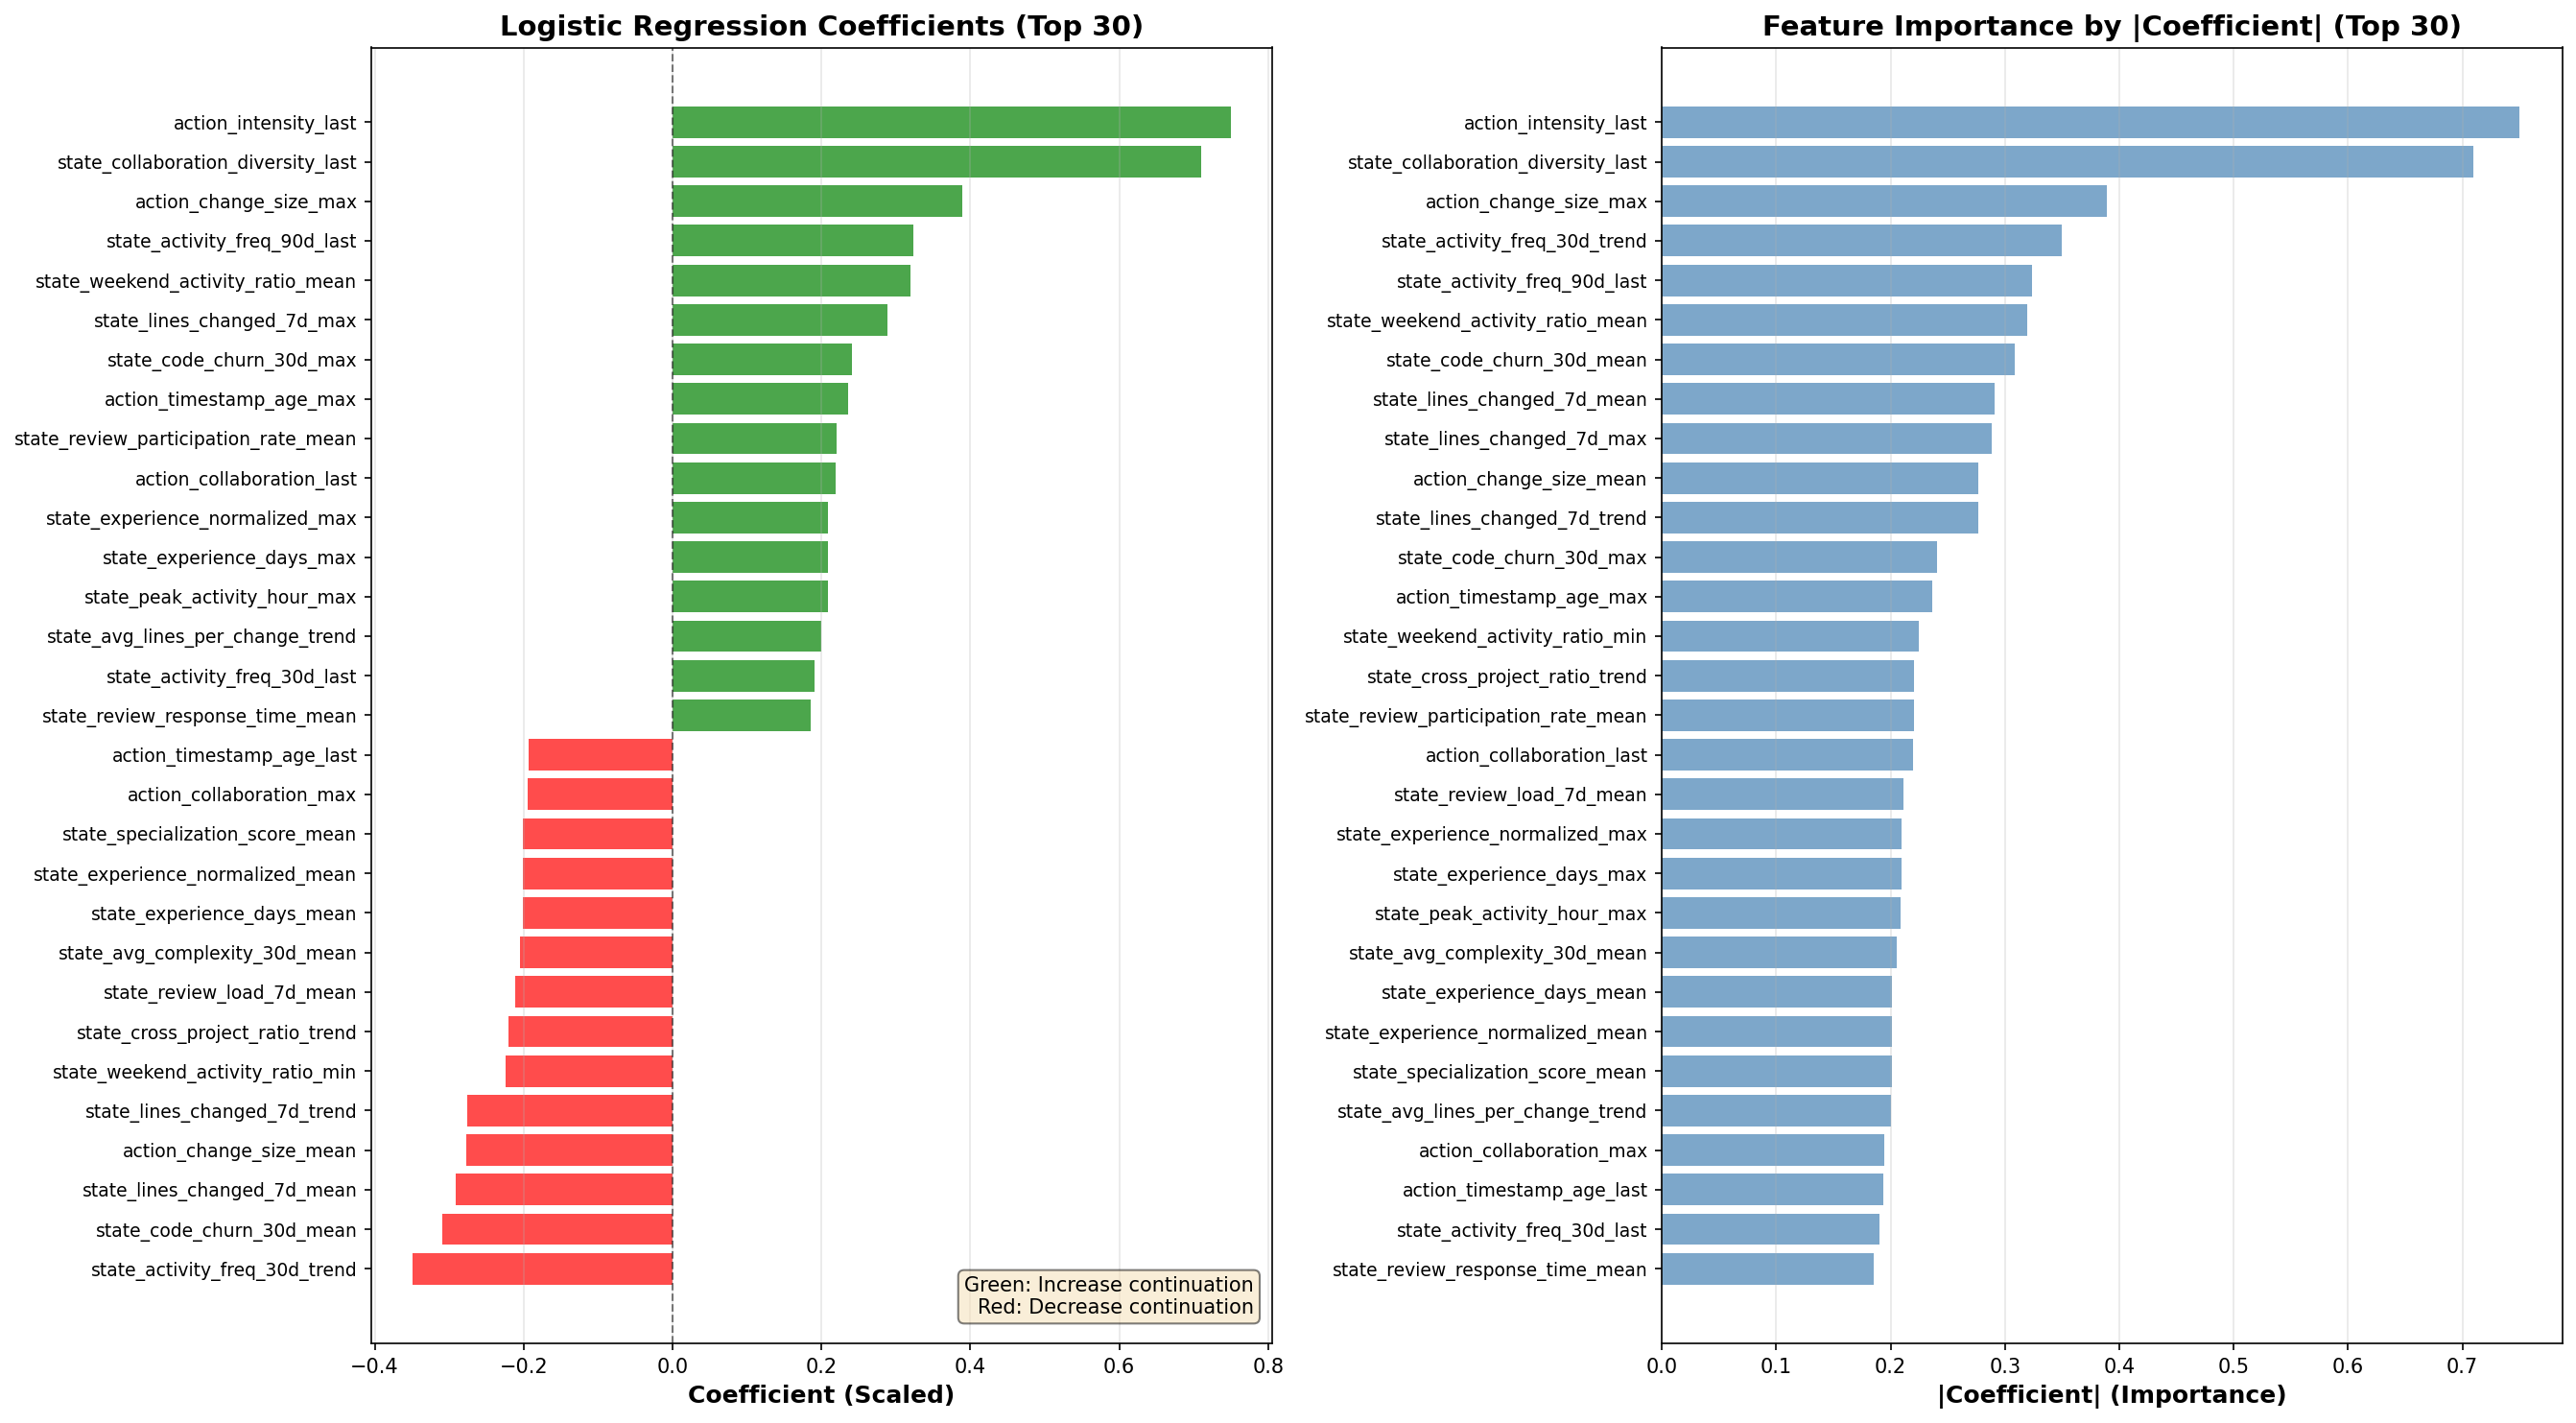

Values plotted in this chart, from the file beside it:
feature, coef_scaled, coef_original, abs_coef_scaled, abs_coef_original
action_intensity_last, 0.7498, 3.774, 0.7498, 3.774
state_collaboration_diversity_last, 0.7097, 3.522, 0.7097, 3.522
action_change_size_max, 0.3887, 0.0001091, 0.3887, 0.0001091
state_activity_freq_30d_trend, -0.3495, -1.405, 0.3495, 1.405
state_activity_freq_90d_last, 0.3236, 1.632, 0.3236, 1.632
state_weekend_activity_ratio_mean, 0.3196, 7.724, 0.3196, 7.724
state_code_churn_30d_mean, -0.3087, -0.001034, 0.3087, 0.001034
state_lines_changed_7d_mean, -0.2912, -0.0001362, 0.2912, 0.0001362
state_lines_changed_7d_max, 0.2883, 9.581591036808318e-06, 0.2883, 9.581591036808318e-06
action_change_size_mean, -0.2769, -0.0008639, 0.2769, 0.0008639
state_lines_changed_7d_trend, -0.2762, -3.845768926679918e-05, 0.2762, 3.845768926679918e-05
state_code_churn_30d_max, 0.2406, 7.194062152221982e-05, 0.2406, 7.194062152221982e-05
action_timestamp_age_max, 0.2362, 0.03718, 0.2362, 0.03718
state_weekend_activity_ratio_min, -0.2243, -6.3, 0.2243, 6.3
state_cross_project_ratio_trend, -0.2206, -0.8833, 0.2206, 0.8833
state_review_participation_rate_mean, 0.2203, 4.554, 0.2203, 4.554
action_collaboration_last, 0.2193, 1.162, 0.2193, 1.162
state_review_load_7d_mean, -0.2109, -0.1196, 0.2109, 0.1196
state_experience_normalized_max, 0.2094, 3.299, 0.2094, 3.299
state_experience_days_max, 0.2094, 5.782779135834085e-05, 0.2094, 5.782779135834085e-05
state_peak_activity_hour_max, 0.209, 0.1613, 0.209, 0.1613
state_avg_complexity_30d_mean, -0.2053, -4.258, 0.2053, 4.258
state_experience_days_mean, -0.2013, -0.0006426, 0.2013, 0.0006426
state_experience_normalized_mean, -0.2013, -36.66, 0.2013, 36.66
state_specialization_score_mean, -0.2009, -4.122, 0.2009, 4.122
state_avg_lines_per_change_trend, 0.2002, 0.0001083, 0.2002, 0.0001083
action_collaboration_max, -0.1945, -2.583, 0.1945, 2.583
action_timestamp_age_last, -0.1933, -0.03819, 0.1933, 0.03819
state_activity_freq_30d_last, 0.1902, 1.085, 0.1902, 1.085
state_review_response_time_mean, 0.1854, 0.103, 0.1854, 0.103
action_timestamp_age_mean, -0.1841, -0.146, 0.1841, 0.146
state_avg_interaction_strength_last, 0.1839, 1.139, 0.1839, 1.139
state_code_churn_7d_max, -0.1798, -3.8459770645561883e-05, 0.1798, 3.8459770645561883e-05
state_total_files_touched_mean, 0.1777, 0.004403, 0.1777, 0.004403
state_avg_complexity_30d_max, 0.1749, 2.373, 0.1749, 2.373
state_activity_freq_90d_trend, 0.1733, 0.6101, 0.1733, 0.6101
state_activity_freq_30d_max, 0.172, 1.708, 0.172, 1.708
action_collaboration_trend, -0.1688, -0.6438, 0.1688, 0.6438
state_activity_freq_7d_min, 0.1627, 4.497, 0.1627, 4.497
state_avg_interaction_strength_trend, -0.157, -0.6911, 0.157, 0.6911
state_avg_review_depth_mean, -0.1476, -2.816, 0.1476, 2.816
state_total_projects_trend, -0.1475, -0.01855, 0.1475, 0.01855
state_avg_directory_depth_min, 0.1439, 1.564, 0.1439, 1.564
state_total_files_touched_min, -0.1411, -0.08765, 0.1411, 0.08765
state_avg_files_per_change_trend, -0.1407, -0.01779, 0.1407, 0.01779
action_intensity_trend, -0.1399, -0.4948, 0.1399, 0.4948
state_lines_changed_7d_last, 0.1376, 2.360922931520666e-05, 0.1376, 2.360922931520666e-05
action_intensity_max, 0.1364, 2.492, 0.1364, 2.492
state_total_projects_min, -0.134, -0.4715, 0.134, 0.4715
state_specialization_score_last, 0.1332, 0.715, 0.1332, 0.715
action_response_latency_mean, -0.1312, -0.2597, 0.1312, 0.2597
state_weekend_activity_ratio_trend, 0.1307, 0.5836, 0.1307, 0.5836
action_files_count_mean, -0.1259, -0.2845, 0.1259, 0.2845
state_total_projects_max, -0.1252, -0.01034, 0.1252, 0.01034
state_peak_activity_hour_last, 0.1245, 0.01794, 0.1245, 0.01794
action_change_size_min, 0.1228, 0.01014, 0.1228, 0.01014
state_cross_project_ratio_last, 0.1205, 0.6865, 0.1205, 0.6865
state_review_participation_rate_trend, 0.1196, 0.4388, 0.1196, 0.4388
state_weekend_activity_ratio_last, -0.1196, -0.7561, 0.1196, 0.7561
state_avg_complexity_30d_last, -0.1195, -0.6391, 0.1195, 0.6391
... 145 more rows
